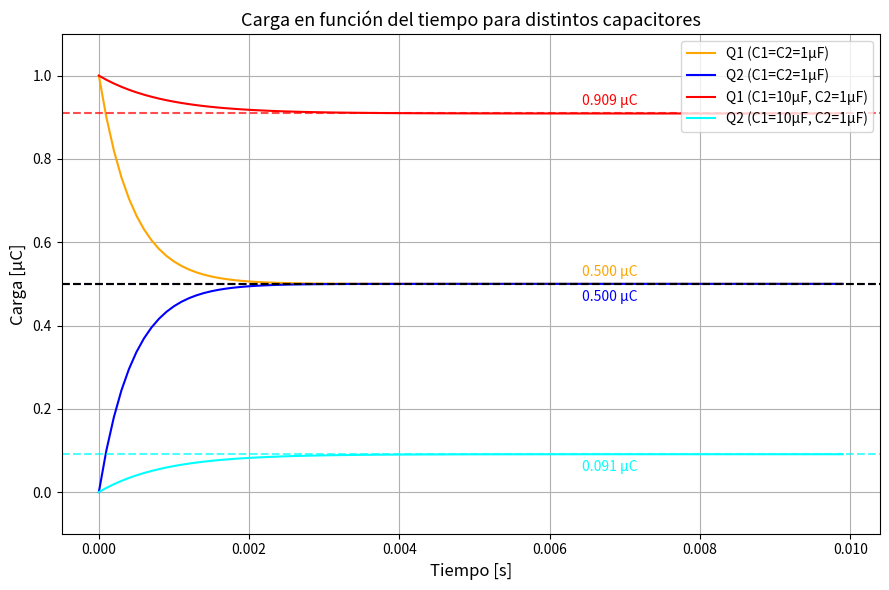
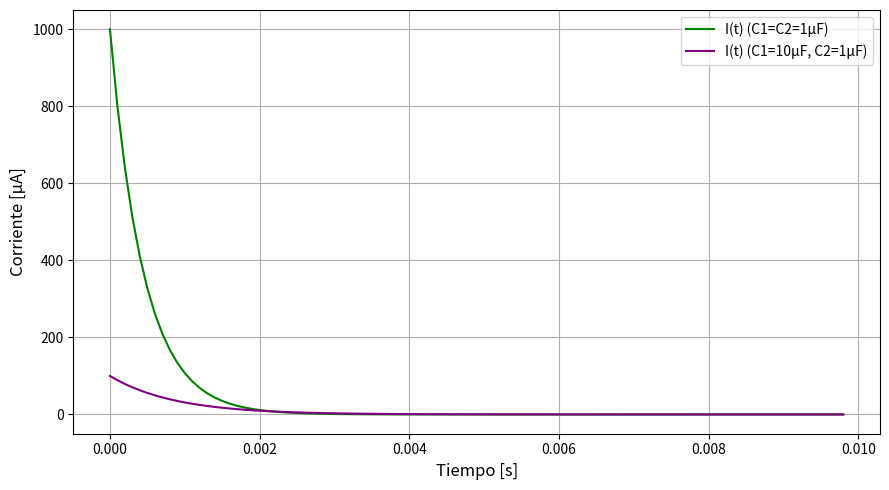

These figures' Python source, in order:
# -*- coding: utf-8 -*-
"""
Análisis numérico de dos capacitores en serie con resistencia
(Laboratorio 3 – Experimento I)
"""

import numpy as np
import matplotlib.pyplot as plt

import numpy as np
import matplotlib.pyplot as plt

# ---------------------------------------------------------------------
# Parámetros generales
# ---------------------------------------------------------------------
R = 1e3          # Ohm
Q1_0 = 1e-6      # C (C1 inicialmente cargado con 1 µC)
Q2_0 = 0         # C (C2 descargado)
step = 1e-4      # paso de integración
time = np.arange(0, 0.01, step)

# ---------------------------------------------------------------------
# Función de integración numérica (Euler)
# ---------------------------------------------------------------------
def integrar_circuito(C1, C2):
    Q1 = [Q1_0]
    Q2 = [Q2_0]
    for t in time[1:]:
        dQ1 = (-(Q1[-1]/R)*(1/C1 + 1/C2) + (Q1_0/(R*C2))) * step
        Q1_new = Q1[-1] + dQ1
        Q2_new = Q1_0 - Q1_new   # Conservación de la carga total
        Q1.append(Q1_new)
        Q2.append(Q2_new)
    return np.array(Q1), np.array(Q2)

# ---------------------------------------------------------------------
# CASO 1: C1 = C2 = 1 µF
# ---------------------------------------------------------------------
C1_eq = 1e-6
C2_eq = 1e-6
Q1_eq, Q2_eq = integrar_circuito(C1_eq, C2_eq)

# ---------------------------------------------------------------------
# CASO 2: C1 = 10 µF, C2 = 1 µF
# ---------------------------------------------------------------------
C1_diff = 10e-6
C2_diff = 1e-6
Q1_diff, Q2_diff = integrar_circuito(C1_diff, C2_diff)

# ---------------------------------------------------------------------
# Valores estacionarios (últimos del array)
# ---------------------------------------------------------------------
Q1_eq_final = Q1_eq[-1] * 1e6
Q2_eq_final = Q2_eq[-1] * 1e6
Q1_diff_final = Q1_diff[-1] * 1e6
Q2_diff_final = Q2_diff[-1] * 1e6

# ---------------------------------------------------------------------
# Gráfico 1: Cargas Q1 y Q2 en ambos casos
# ---------------------------------------------------------------------
plt.figure(figsize=(9,6))
plt.plot(time, Q1_eq*1e6, 'orange', label="Q1 (C1=C2=1µF)")
plt.plot(time, Q2_eq*1e6, 'blue', label="Q2 (C1=C2=1µF)")
plt.plot(time, Q1_diff*1e6, 'red', label="Q1 (C1=10µF, C2=1µF)")
plt.plot(time, Q2_diff*1e6, 'cyan', label="Q2 (C1=10µF, C2=1µF)")

# ---------------------------------------------------------------------
# Líneas horizontales: valores estacionarios de cada capacitor
# ---------------------------------------------------------------------
plt.axhline(Q1_eq_final, color='orange', linestyle='--', alpha=0.7)
plt.axhline(Q2_eq_final, color='blue', linestyle='--', alpha=0.7)
plt.axhline(Q1_diff_final, color='red', linestyle='--', alpha=0.7)
plt.axhline(Q2_diff_final, color='cyan', linestyle='--', alpha=0.7)

# Texto con los valores finales
plt.text(time[-1]*0.65, Q1_eq_final+0.02, f'{Q1_eq_final:.3f} µC', color='orange')
plt.text(time[-1]*0.65, Q2_eq_final-0.04, f'{Q2_eq_final:.3f} µC', color='blue')
plt.text(time[-1]*0.65, Q1_diff_final+0.02, f'{Q1_diff_final:.3f} µC', color='red')
plt.text(time[-1]*0.65, Q2_diff_final-0.04, f'{Q2_diff_final:.3f} µC', color='cyan')

# ---------------------------------------------------------------------
# Línea negra donde se igualan (solo visible en el caso 1)
# ---------------------------------------------------------------------
plt.axhline(0.5, color='k', linestyle="--")

# ---------------------------------------------------------------------
# Ajuste automático del eje Y
# (muestra un poco más arriba y abajo de los valores finales)
# ---------------------------------------------------------------------
all_Q = np.concatenate([Q1_eq*1e6, Q2_eq*1e6, Q1_diff*1e6, Q2_diff*1e6])
plt.ylim(all_Q.min() - 0.1, all_Q.max() + 0.1)

# ---------------------------------------------------------------------
# Etiquetas y formato
# ---------------------------------------------------------------------
plt.xlabel("Tiempo [s]", fontsize=12)
plt.ylabel("Carga [µC]", fontsize=12)
plt.title("Carga en función del tiempo para distintos capacitores", fontsize=13)
plt.legend()
plt.grid(True)
plt.tight_layout()
plt.show()

# ---------------------------------------------------------------------
# Gráfico 2: Corriente I(t) para ambos casos
# ---------------------------------------------------------------------
I_eq = -np.diff(Q1_eq)/step
I_diff = -np.diff(Q1_diff)/step

plt.figure(figsize=(9,5))
plt.plot(time[:-1], I_eq*1e6, 'green', label="I(t) (C1=C2=1µF)")
plt.plot(time[:-1], I_diff*1e6, 'purple', label="I(t) (C1=10µF, C2=1µF)")
plt.xlabel("Tiempo [s]", fontsize=12)
plt.ylabel("Corriente [µA]", fontsize=12)
plt.legend()
plt.grid(True)
plt.tight_layout()
plt.show()
'''


"""
Experimento II - Barra móvil (versión con m=0.01 kg)
Gráficos con tiempo en microsegundos (µs)
"""

# Parámetros reales del enunciado
V0 = 10.0
L = 0.10
m = 0.01
R = 100.0
B0 = 0.1

# Coeficientes y estado estacionario
a = (B0**2 * L**2) / (m * R)
b = (B0 * L * V0) / (m * R)
v_inf = V0 / (B0 * L)

# Tiempo (en segundos)
dt = 0.1       # paso de MIL s
t_max = 450000
t = np.arange(0, t_max, dt)

v = np.zeros_like(t)
I = np.zeros_like(t)

# Integración
for n in range(len(t) - 1):
    dvdt = -a * v[n] + b
    v[n + 1] = v[n] + dvdt * dt
    I[n] = (V0 - B0 * L * v[n]) / R
I[-1] = (V0 - B0 * L * v[-1]) / R

# -------- Gráfico de velocidad --------
plt.figure(figsize=(8,5))
plt.plot(t, v, color='teal', label='v(t)')
plt.axhline(v_inf, color='gray', linestyle='--', label=f'v_inf = {v_inf:.0f} m/s')
plt.xlabel('Tiempo [s]')
plt.ylabel('Velocidad [m/s]')
plt.legend()
plt.grid(True)
plt.tight_layout()
plt.show()

#---------------------------------------
#CORRIENTE
#---------------------------------------

# Coeficientes
a = (B0**2 * L**2) / (m * R)
b = (B0 * L * V0) / (m * R)
v_inf = V0 / (B0 * L)

# --- Tiempo ---
dt = 0.1           # paso de 1 ms = 0.001 s
t_max = 160000      # 0.16 s (160 000 µs, igual que el gráfico)
t = np.arange(0, t_max, dt)

v = np.zeros_like(t)
I = np.zeros_like(t)

# Integración (Euler simple)
for n in range(len(t) - 1):
    dvdt = -a * v[n] + b
    v[n + 1] = v[n] + dvdt * dt
    I[n] = (V0 - B0 * L * v[n]) / R
I[-1] = (V0 - B0 * L * v[-1]) / R

# --- Gráfico de corriente ---
plt.figure(figsize=(8,5))
plt.plot(t * 1e6, I, color='darkorange', linewidth=5)  # tiempo en µs
plt.xlabel('Tiempo (µs)')
plt.ylabel('Corriente (A)')
plt.title('Corriente')
plt.grid(True)
plt.tight_layout()
plt.show()
'''
